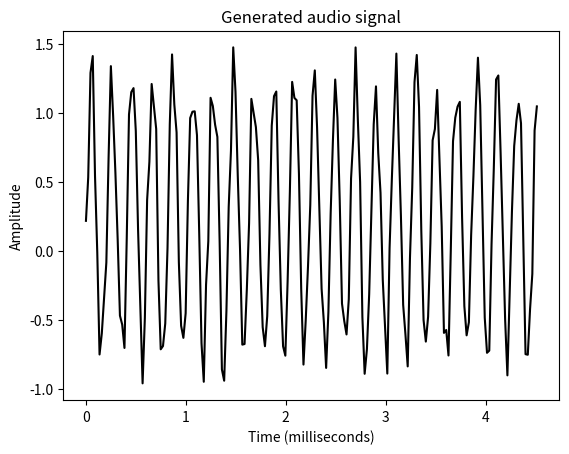

Python code for this plot:
#!/usr/bin/python
import numpy as np
import matplotlib.pyplot as plt
from scipy.io.wavfile import write

output_file = "generated_audio.wav"  # Output file where the audio will be saved
duration = 4  # in seconds # Specify audio parameters
sampling_freq = 44100  # in Hz
tone_freq = 784
min_val = -4 * np.pi
max_val = 4 * np.pi
t = np.linspace(min_val, max_val, duration * sampling_freq)  # Generate the audio signal
signal = np.sin(2 * np.pi * tone_freq * t)
noise = 0.5 * np.random.rand(duration * sampling_freq)  # Add some noise to the signal
signal += noise
scaling_factor = np.power(2, 15) - 1  # Scale it to 16-bit integer values
signal_normalized = signal / np.max(np.abs(signal))
signal_scaled = np.int16(signal_normalized * scaling_factor)
write(output_file, sampling_freq, signal_scaled)  # Save the audio signal in the output file
signal = signal[:200]  # Extract the first 200 values from the audio signal
time_axis = 1000 * np.arange(0, len(signal), 1) / float(sampling_freq)  # Construct the time axis in milliseconds
plt.plot(time_axis, signal, color="black")  # Plot the audio signal
plt.xlabel("Time (milliseconds)")
plt.ylabel("Amplitude")
plt.title("Generated audio signal")
plt.show()
